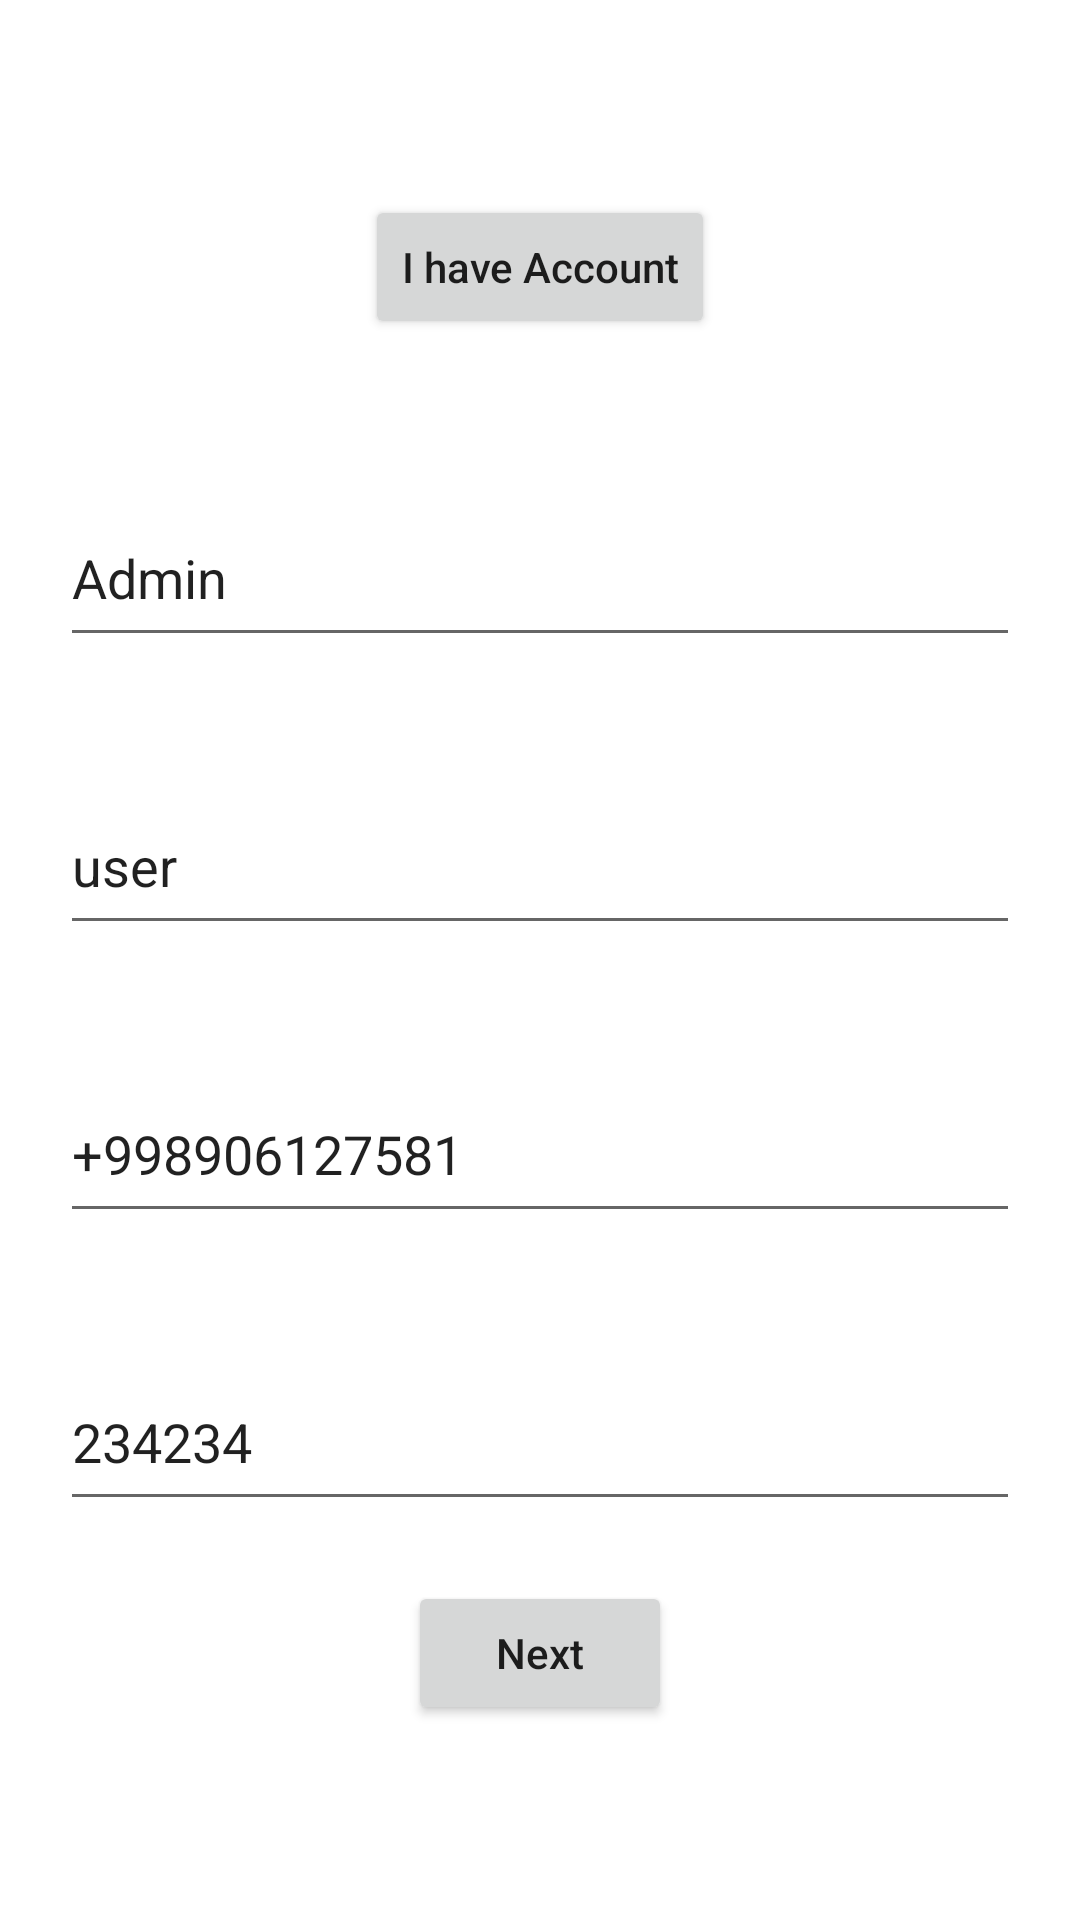

Layout XML and referenced resources for this Android screen:
<!-- AndroidManifest.xml: application theme Theme.ContactAppVer4 -->
<!-- res/layout/screen_auth.xml -->
<?xml version="1.0" encoding="utf-8"?>
<androidx.appcompat.widget.LinearLayoutCompat xmlns:android="http://schemas.android.com/apk/res/android"
    android:layout_width="match_parent"
    android:orientation="vertical"
    android:gravity="center"
    android:layout_height="match_parent">

    <ProgressBar
        android:layout_width="wrap_content"
        android:layout_height="wrap_content"
        android:visibility="gone"
        android:id="@+id/progress"/>

    <androidx.appcompat.widget.AppCompatButton
        android:id="@+id/toLoginBtn"
        android:layout_width="wrap_content"
        android:layout_height="wrap_content"
        android:textAllCaps="false"
        android:layout_marginBottom="30dp"
        android:text="I have Account"/>

    <EditText
        android:id="@+id/firstName"
        android:hint="first name"
        android:text="Admin"
        android:layout_width="match_parent"
        android:layout_height="56dp"
        android:layout_margin="20dp"/>
    <EditText
        android:id="@+id/lastName"
        android:hint="last name"
        android:text="user"
        android:layout_width="match_parent"
        android:layout_height="56dp"
        android:layout_margin="20dp"/>
    <EditText
        android:id="@+id/phone"
        android:hint="phone"
        android:text="+998906127581"
        android:layout_width="match_parent"
        android:layout_height="56dp"
        android:layout_margin="20dp"/>
    <EditText
        android:id="@+id/password"
        android:hint="password"
        android:text="234234"
        android:layout_width="match_parent"
        android:layout_height="56dp"
        android:layout_margin="20dp"/>

    <androidx.appcompat.widget.AppCompatButton
        android:layout_width="wrap_content"
        android:layout_height="wrap_content"
        android:textAllCaps="false"
        android:text="Next"
        android:id="@+id/save"/>




</androidx.appcompat.widget.LinearLayoutCompat>
<!-- resources referenced by this layout -->
<resources>
  <style name="Theme.ContactAppVer4" parent="Theme.MaterialComponents.DayNight.DarkActionBar">
          
          <item name="colorPrimary">@color/purple_500</item>
          <item name="colorPrimaryVariant">@color/purple_700</item>
          <item name="colorOnPrimary">@color/white</item>
          
          <item name="colorSecondary">@color/teal_200</item>
          <item name="colorSecondaryVariant">@color/teal_700</item>
          <item name="colorOnSecondary">@color/black</item>
          
          <item name="android:statusBarColor" tools:targetApi="l">?attr/colorPrimaryVariant</item>
          
      </style>
  <!-- not gathered from this repository: default colours our renderer supplied (Android Studio template values) -->
  <color name="purple_500">#FF6200EE</color>
  <color name="purple_700">#FF3700B3</color>
  <color name="teal_200">#FF03DAC5</color>
  <color name="teal_700">#FF018786</color>
  <color name="black">#FF000000</color>
  <color name="white">#FFFFFFFF</color>
</resources>
